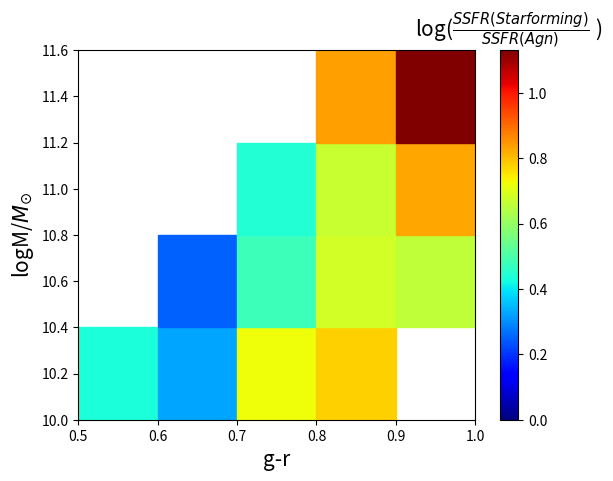

Reproduce this figure in Python.
from matplotlib import pyplot as plt
from matplotlib.patches import Rectangle
import numpy as np
x = [0.5, 0.6, 0.7,0.8,
           0.6, 0.7,0.8,0.9,
                  0.7,0.8,0.9,
                      0.8,0.9]
y = [10 ,10 ,10 ,10 ,
            10.4,10.4,10.4,10.4,
               10.8,10.8,10.8,
                11.2,11.2]

dx =[0.1,0.1, 0.1,0.1,
           0.1, 0.1,0.1,0.1,
                  0.1,0.1,0.1,
                    0.1,0.1]
dy =[0.4,0.4, 0.4,0.4,
           0.4, 0.4,0.4,0.4,
                  0.4,0.4,0.4,
                    0.4,0.4]

agnsfr=np.array([-10.273985, -10.340201, -10.938989, -11.289973,
                 -10.277444, -10.686158, -11.184431, -11.460366,
                 -10.703556, -11.180832, -11.573596,
                 -11.44062, -12.028493])

starformsft=np.array([-9.888726, -10.054034, -10.302167, -10.600964,
                      -10.05661, -10.262769, -10.5789795, -10.879129,
                      -10.31187, -10.58854, -10.840707,
                      -10.698455, -10.897933])

z=starformsft-agnsfr
print(agnsfr)
print(starformsft)
print(z)
fig = plt.figure()
ax = fig.add_subplot()
minv, maxv = 0,  1.13056
cmap = plt.cm.jet
norm = plt.Normalize(minv, maxv)
sm = plt.cm.ScalarMappable(cmap=cmap, norm=norm)
sm.set_array([])
plt.colorbar(sm, ax=ax ,location='right').ax.set_title(label='log($\\frac{SSFR(Starforming)}{SSFR(Agn)}$ ) ',size=15,rotation=-360)

ax.set_xlim(0.5,1)
ax.set_ylim(10,11.6)
for x, y, c, h,hh in zip(x, y, z, dx,dy):
    ax.add_artist(Rectangle(xy=(x, y),
                  color=cmap(c),        # I did c**2 to get nice colors from your numbers
                  width=h, height=hh))      # Gives a square of area h*h

plt.xlabel('g-r',fontsize=15)
plt.ylabel('logM/$M_{\odot}$',fontsize=15)

plt.show()


